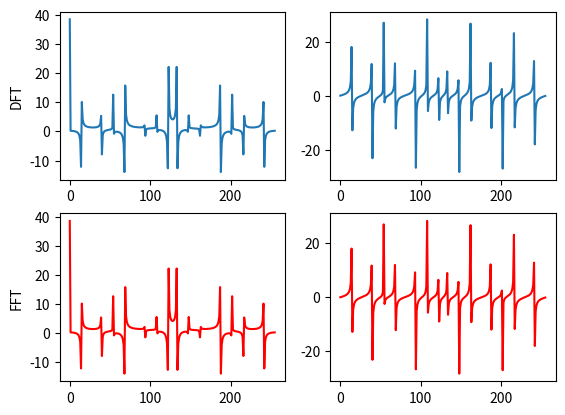

Reproduce this figure in Python.
import matplotlib.pyplot as plt
from math import *
from cmath import exp, pi
import random

W, N, HARM, AMPL, SHIFT = 2000, 256, 8, random.uniform(0, 1), random.uniform(0, 1)


def get_signal_point(t, w, ampl, sh):
    return sin(w * t + sh) * ampl


def get_dft(n):
    res = list()
    for i in range(len(n)):
        s = 0
        for j in range(len(n)):
            s += n[j] * complex(cos(-2 * pi * j * i / len(n)), sin(-2 * pi * j * i / len(n)))
        res.append(s)
    return res


def get_fft(n):
    l = len(n)
    if l <= 1: return n
    even = get_fft(n[0::2])
    odd = get_fft(n[1::2])
    t = [exp(-2j * pi * i / l) * odd[i] for i in range(l // 2)]
    return [even[i] + t[i] for i in range(l // 2)] + [even[i] - t[i] for i in range(l // 2)]


def get_real(arr):
    return [i.real for i in arr]


def get_imag(arr):
    return [i.imag for i in arr]


if __name__ == "__main__":
    signal = list()

    for i in range(N):
        s = 0
        for j in range(HARM):
            s += get_signal_point(i, W * j / HARM, AMPL, SHIFT)
        signal.append(s)

    plt.subplot(221)
    plt.ylabel('DFT')
    plt.plot(get_real(get_dft(signal)))
    plt.subplot(222)
    plt.plot(get_imag(get_dft(signal)))
    plt.subplot(223)
    plt.ylabel('FFT')
    plt.plot(get_real(get_fft(signal)), "red")
    plt.subplot(224)
    plt.plot(get_imag(get_fft(signal)), "red")

    plt.savefig("plot.png")
